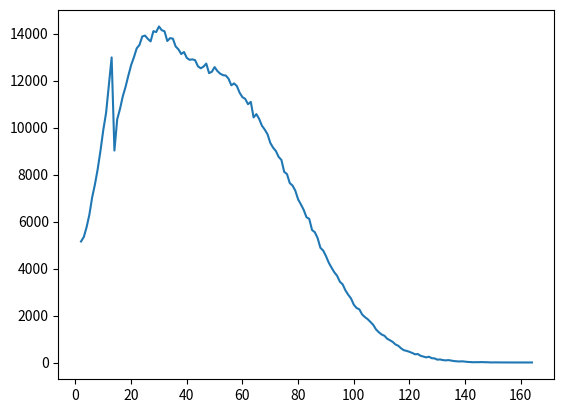

Reproduce this figure in Python.
import random
from collections import Counter
import matplotlib.pyplot as plt

prices = []
reps = 1000000
sum = 0

for i in range(reps):
	totalPrice = 0
	chances = random.randint(1,4)
	for j in range(chances):
		items = random.randint(1,4)
		for k in range(items):
			cost = random.randint(2,13)
			totalPrice += cost
	prices.append(totalPrice)
	sum += totalPrice

average_per_week = sum/reps
price_results = sorted(Counter(prices).items())

print("On average, you will spend $" + str(average_per_week) + " per week on ordering food.")

graph_data = []
x_data = []
for tuples in price_results:
	graph_data.append(tuples[1])
	x_data.append(tuples[0])

plt.plot(x_data,graph_data)
plt.show()








#intetions: pricing
